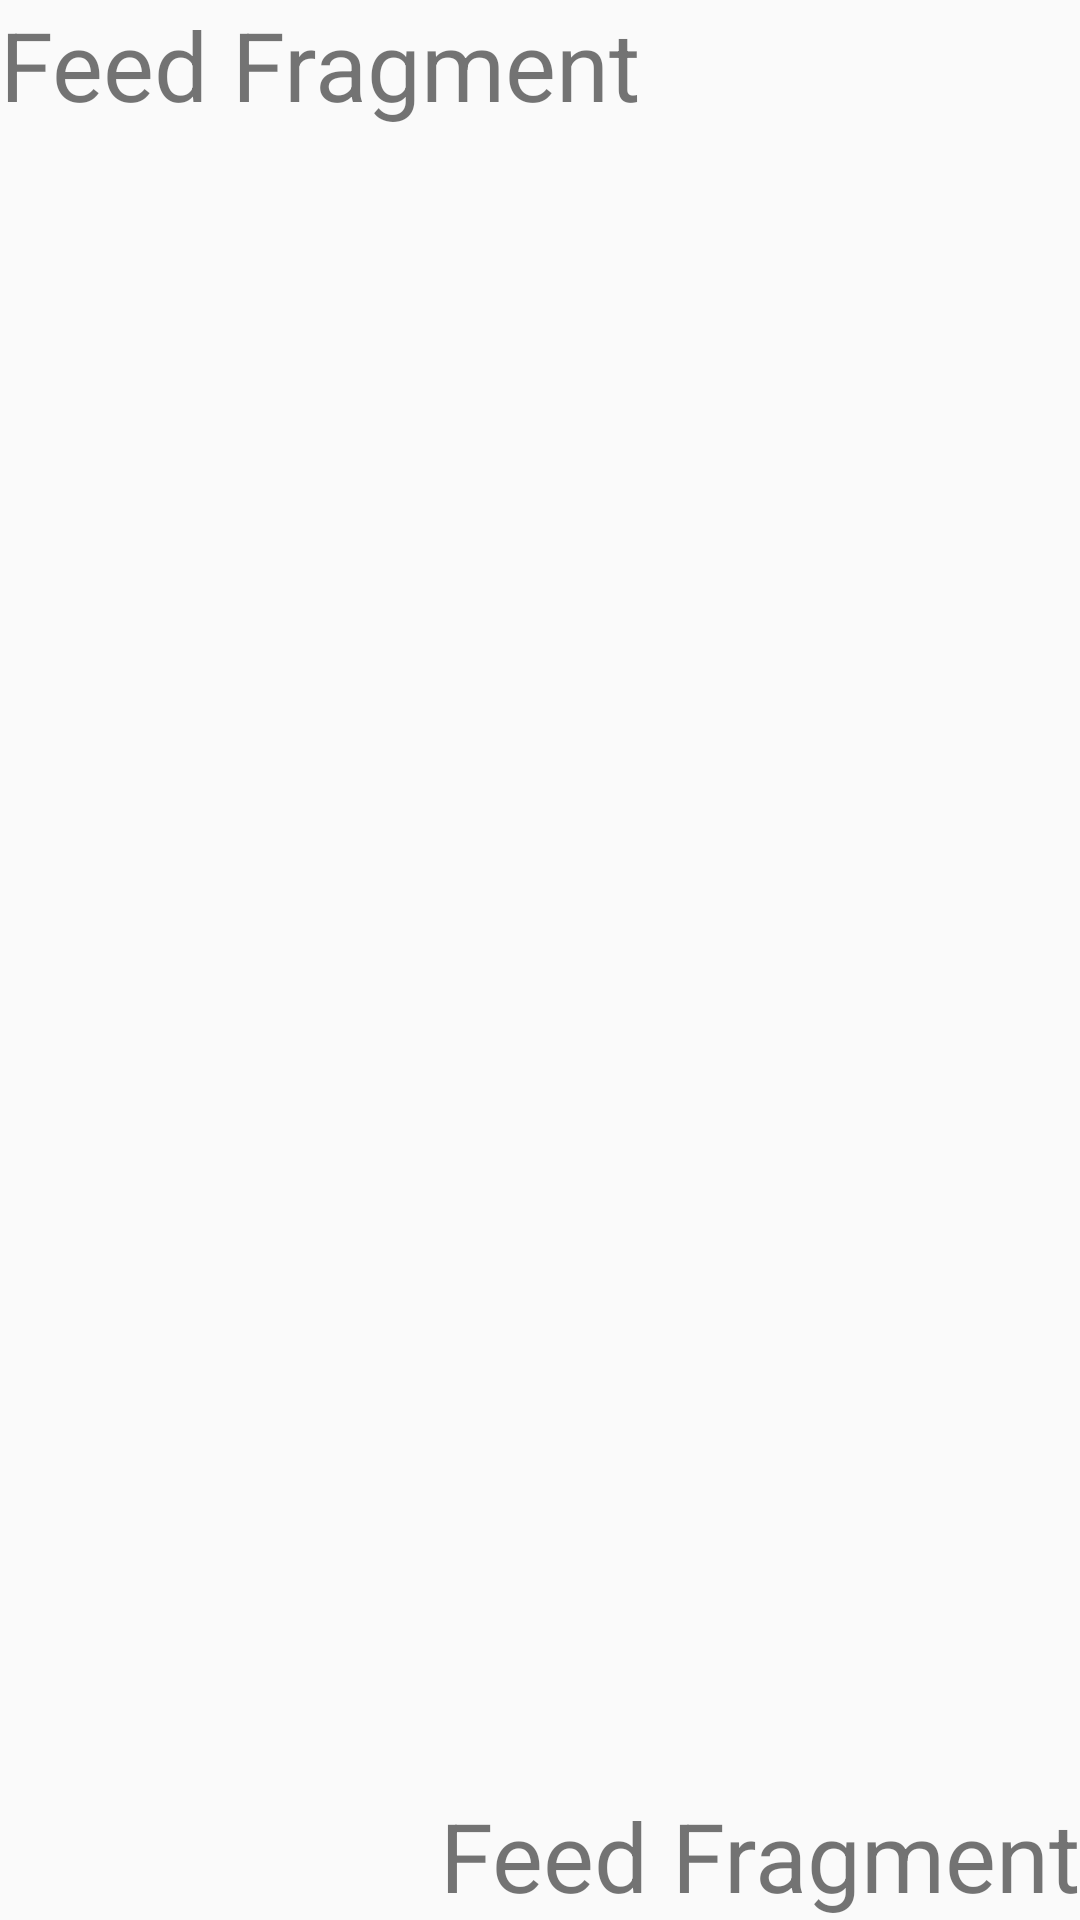

Here is an Android app screen rendered from its layout file. Give the layout XML and the strings, colors and styles it references.
<!-- AndroidManifest.xml: application theme AppTheme -->
<!-- res/layout/fragment_feed.xml -->
<?xml version="1.0" encoding="utf-8"?>
<androidx.constraintlayout.widget.ConstraintLayout xmlns:android="http://schemas.android.com/apk/res/android"
    xmlns:tools="http://schemas.android.com/tools"
    android:layout_width="match_parent"
    android:layout_height="match_parent"
    xmlns:app="http://schemas.android.com/apk/res-auto"
    tools:context=".FeedFragment">

    <TextView
        android:id="@+id/toolsTextView"
        android:layout_width="wrap_content"
        android:layout_height="wrap_content"
        android:text="Feed Fragment"
        android:textSize="32sp"
        app:layout_constraintStart_toStartOf="parent"
        app:layout_constraintTop_toTopOf="parent"
        tools:ignore="HardcodedText" />

    <TextView
        android:id="@+id/tools2TextView"
        android:layout_width="wrap_content"
        android:layout_height="wrap_content"
        android:text="Feed Fragment"
        android:textSize="32sp"
        app:layout_constraintBottom_toBottomOf="parent"
        app:layout_constraintEnd_toEndOf="parent"
        tools:ignore="HardcodedText" />

</androidx.constraintlayout.widget.ConstraintLayout>
<!-- resources referenced by this layout -->
<resources>
  <style name="AppTheme" parent="Theme.AppCompat.Light.NoActionBar">
          <item name="colorPrimary">@color/colorPrimary</item>
          <item name="android:colorPrimaryDark">@color/colorPrimaryDark</item>
          <item name="colorAccent">@color/colorPrimaryComplementary</item>
      </style>
  <color name="colorPrimary">#FFBA00</color>
  <color name="colorPrimaryDark">#fe6806</color>
  <color name="colorPrimaryComplementary">#0044ff</color>
</resources>
